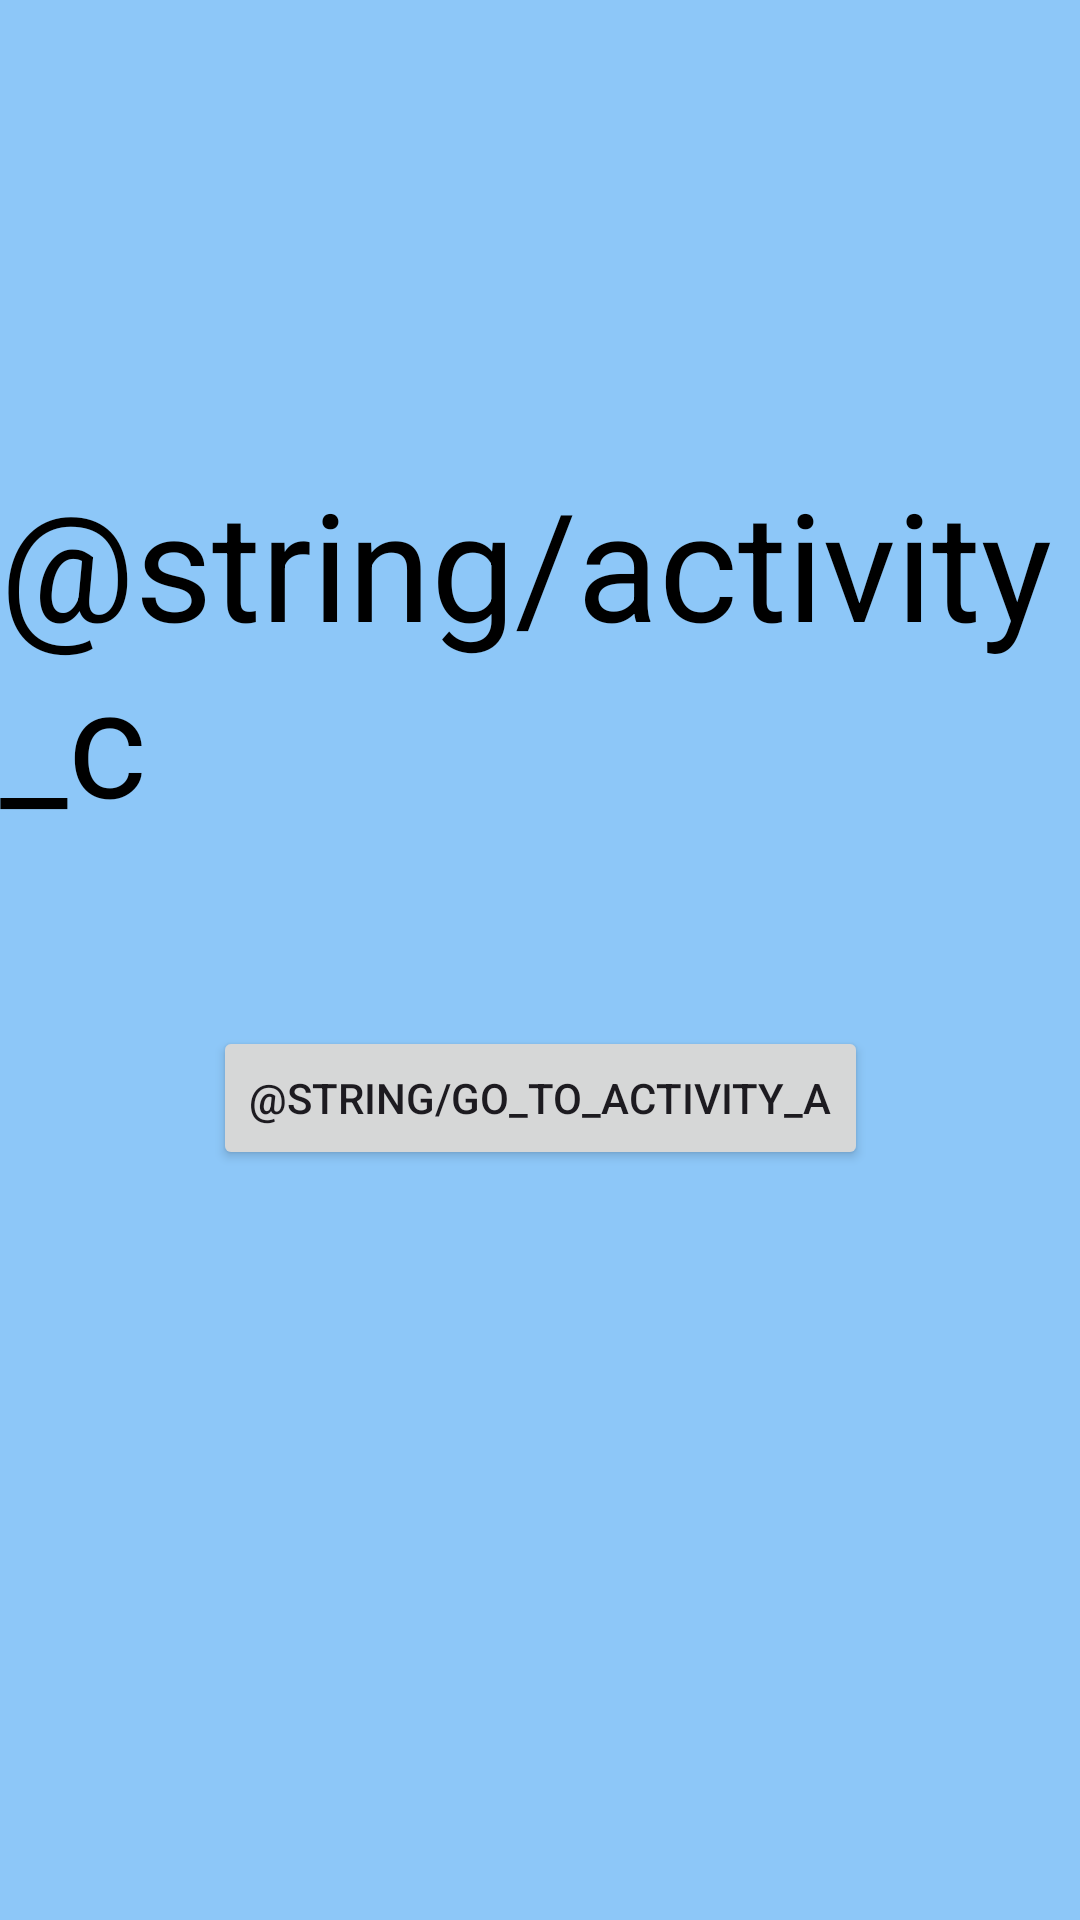

Produce the Android XML layout that renders to this screen, including the resource entries it uses.
<!-- AndroidManifest.xml: application theme Theme.NucleadAndroid_hw2 -->
<!-- res/layout/activity_c.xml -->
<?xml version="1.0" encoding="utf-8"?>
<androidx.constraintlayout.widget.ConstraintLayout xmlns:android="http://schemas.android.com/apk/res/android"
    xmlns:app="http://schemas.android.com/apk/res-auto"
    xmlns:tools="http://schemas.android.com/tools"
    android:id="@+id/main"
    android:layout_width="match_parent"
    android:layout_height="match_parent"
    android:background="@color/bg_c_color"
    tools:context=".ActivityC">


    <TextView
        android:id="@+id/activity_C_main_text"
        android:layout_width="wrap_content"
        android:layout_height="wrap_content"
        android:text="@string/activity_c"
        android:textColor="@color/black"
        android:textSize="50sp"
        app:layout_constraintBottom_toBottomOf="parent"
        app:layout_constraintEnd_toEndOf="parent"
        app:layout_constraintHorizontal_bias="0.5"
        app:layout_constraintStart_toStartOf="parent"
        app:layout_constraintTop_toTopOf="parent"
        app:layout_constraintVertical_bias="0.3" />

    <Button
        android:id="@+id/button_to_activity_A"
        android:layout_width="wrap_content"
        android:layout_height="wrap_content"
        android:text="@string/go_to_activity_a"
        app:layout_constraintBottom_toBottomOf="parent"
        app:layout_constraintEnd_toEndOf="parent"
        app:layout_constraintStart_toStartOf="parent"
        app:layout_constraintTop_toBottomOf="@+id/activity_C_main_text"
        app:layout_constraintVertical_bias="0.2" />


</androidx.constraintlayout.widget.ConstraintLayout>
<!-- resources referenced by this layout -->
<resources>
  <color name="bg_c_color">#8DC7F8</color>
  <color name="black">#FF000000</color>
  <style name="Theme.NucleadAndroid_hw2" parent="Base.Theme.NucleadAndroid_hw2" />
  <style name="Base.Theme.NucleadAndroid_hw2" parent="Theme.Material3.DayNight.NoActionBar">
          
          
      </style>
</resources>
